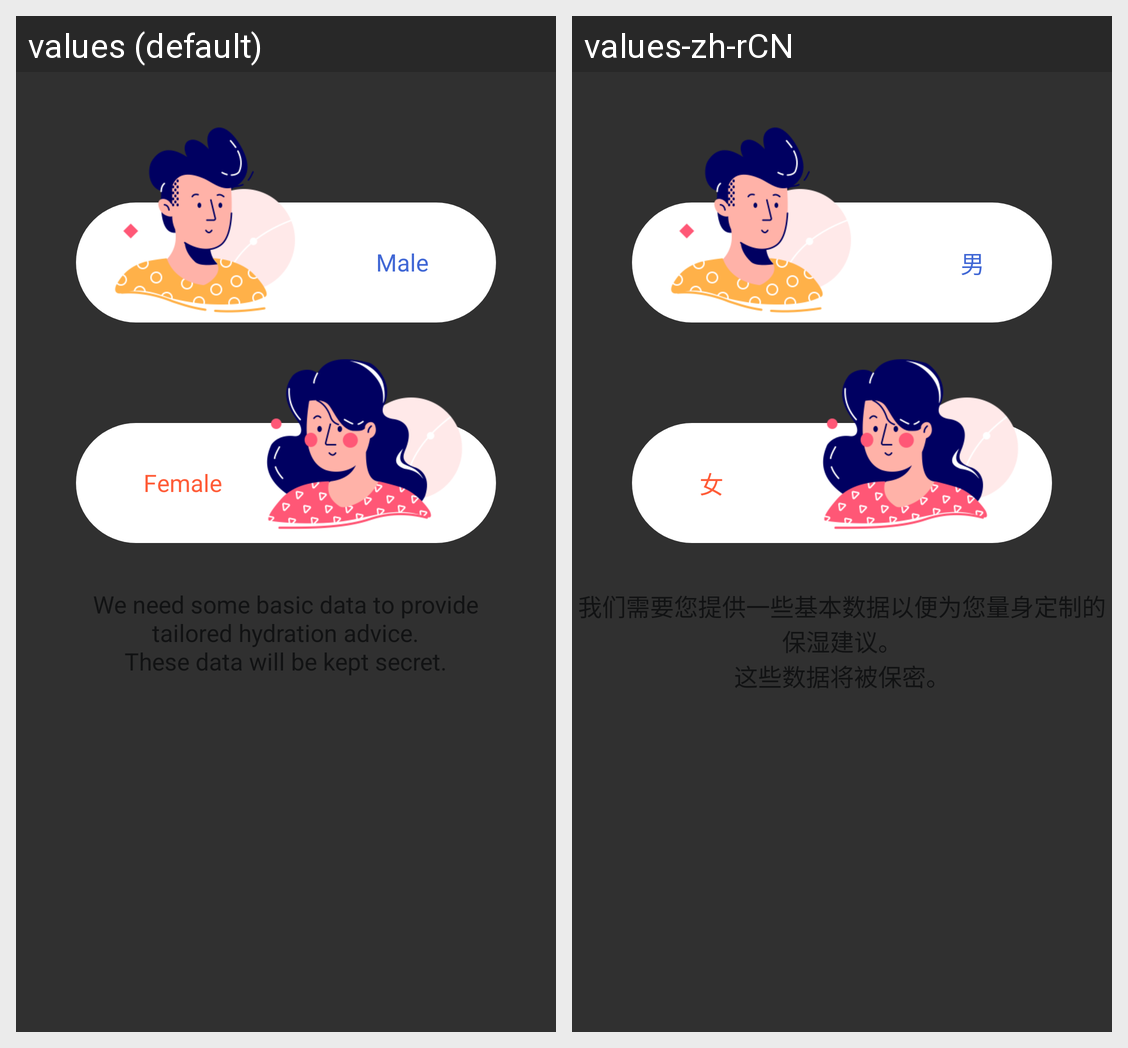

The same Android screen rendered under two of its app's locales, left to right. List the strings drawn on it with the default value and each locale's translation.
Android screen res/layout/fragment_calculate_gender.xml rendered under 2 locales, left to right: values (default), values-zh-rCN. Device: Nexus 5 (rendered at 1080×1920; each locale shown at half size, 540×960, under a caption strip naming it); theme AppTheme.
Strings drawn on this screen, with the default value and each locale's value (text and hints the layout hard-codes, and strings that could not be matched under every locale, appear in the picture but are not listed):

drink_value_male
  values: Male
  values-zh-rCN: 男

drink_value_female
  values: Female
  values-zh-rCN: 女
